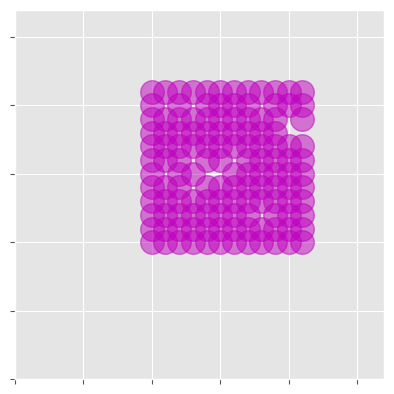

This figure's Python source:
import numpy as np

from matplotlib import style as mstyle
mstyle.use('ggplot')

import matplotlib.pyplot as plt
import matplotlib.animation as animation

def step(X):
    """Given a game board ``X``, make a time step and return the result.
    
    For each cell, 
    * if the sum of the n.neighbors is 3,
              the next stage is life
    * if the sum of the n.neighbors is 4,
              the next stage does not change
    * otherwise, the next stage is zero
    
    NB: In this implementation the game field is finite.

    """
    num_neighb = (X[:-2, :-2]  + X[1:-1, :-2]  + X[2:, :-2] +
                  X[:-2, 1:-1] + X[1:-1, 1:-1] + X[2:, 1:-1] +
                  X[:-2, 2:]   + X[1:-1, 2:]   + X[2:, 2:])
    
    X[1:-1, 1:-1][num_neighb == 3] = 1
    X[1:-1, 1:-1][(num_neighb != 4) & (num_neighb != 3)] = 0
    return X

def animate_field(frames=100):
    fig, ax = plt.subplots()
    ax.set_xlim(0, field.shape[0])
    ax.set_ylim(0, field.shape[1])
    ax.set_aspect('equal')
    ax.set_xticklabels([])
    ax.set_yticklabels([])
    
    x, y = np.nonzero(field)
    img, = ax.plot(x, y, 'mo', ms=17, alpha=0.5)

    def init():
        img.set_xdata([])
        img.set_ydata([])
        return img,

    def animate(i):
        global field
        field = step(field)
        x, y = np.nonzero(field)
        img.set_xdata(x)
        img.set_ydata(y)
        return img,

    ani = animation.FuncAnimation(fig, animate, init_func=init, interval=350)
    
    return ani

N = 27

# a simple blinker
#field = np.zeros((N, N), dtype=int)
#field[3:6, 2] = 1

field = np.zeros((N, N), dtype=int)
np.random.seed(1234)
r = np.random.random(size=(12, 12))
field[10:22, 10:22] = r > 0.1

ani = animate_field(False)
plt.show()

# 1234 / 12x12 / N=27 / thresh=0.6